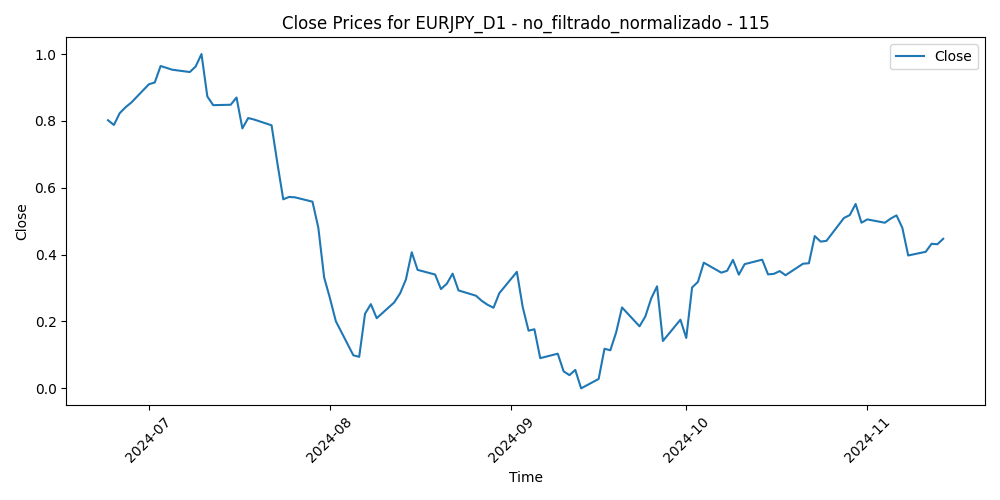

Values plotted in this chart, from the file beside it:
Time, Close, Volume, diferencia_media_115
2024-06-24, 0.8021, 0.1023, 0.1257
2024-06-25, 0.7878, 0.08269, 0.1446
2024-06-26, 0.8232, 0.1453, 0.1145
2024-06-27, 0.8409, 0.1172, 0.102
2024-06-28, 0.8552, 0.2145, 0.09281
2024-07-01, 0.9097, 0.1644, 0.0447
2024-07-02, 0.915, 0.07206, 0.04508
2024-07-03, 0.9642, 0.09957, 0.002853
2024-07-04, 0.9587, 0.0, 0.01459
2024-07-05, 0.9531, 0.1684, 0.0261
2024-07-08, 0.9462, 0.135, 0.03928
2024-07-09, 0.9627, 0.06111, 0.02944
2024-07-10, 1.0, 0.02488, 0.0
2024-07-11, 0.8732, 0.1935, 0.1308
2024-07-12, 0.8471, 0.3425, 0.1619
2024-07-15, 0.8483, 0.1704, 0.1662
2024-07-16, 0.87, 0.1203, 0.151
2024-07-17, 0.7776, 0.3032, 0.2469
2024-07-18, 0.8085, 0.3199, 0.2212
2024-07-19, 0.8042, 0.2106, 0.2301
2024-07-22, 0.7868, 0.2204, 0.2517
2024-07-23, 0.6729, 0.2455, 0.3671
2024-07-24, 0.5654, 0.3772, 0.4751
2024-07-25, 0.5725, 0.513, 0.4706
2024-07-26, 0.5714, 0.3718, 0.474
2024-07-29, 0.5584, 0.4032, 0.4889
2024-07-30, 0.481, 0.418, 0.5665
2024-07-31, 0.332, 0.7292, 0.7129
2024-08-01, 0.2694, 0.6596, 0.7736
2024-08-02, 0.201, 0.8181, 0.8396
2024-08-05, 0.09889, 1.0, 0.9375
2024-08-06, 0.09429, 0.886, 0.9396
2024-08-07, 0.2231, 0.7392, 0.8115
2024-08-08, 0.2519, 0.7914, 0.7826
2024-08-09, 0.2099, 0.5855, 0.8227
2024-08-12, 0.2571, 0.4782, 0.7752
2024-08-13, 0.2839, 0.5158, 0.7481
2024-08-14, 0.3256, 0.4949, 0.7068
2024-08-15, 0.4071, 0.4113, 0.6275
2024-08-16, 0.3544, 0.3716, 0.6802
2024-08-19, 0.3405, 0.4822, 0.6948
2024-08-20, 0.297, 0.4568, 0.7376
2024-08-21, 0.3129, 0.5566, 0.7221
2024-08-22, 0.3432, 0.3551, 0.6928
2024-08-23, 0.293, 0.4081, 0.7419
2024-08-26, 0.2771, 0.3404, 0.7572
2024-08-27, 0.2616, 0.2868, 0.7711
2024-08-28, 0.2499, 0.3016, 0.7806
2024-08-29, 0.2412, 0.3867, 0.7874
2024-08-30, 0.2849, 0.2756, 0.7434
2024-09-02, 0.3485, 0.1329, 0.6802
2024-09-03, 0.243, 0.3762, 0.7824
2024-09-04, 0.1725, 0.4205, 0.8497
2024-09-05, 0.1768, 0.3899, 0.8438
2024-09-06, 0.09037, 0.5067, 0.9263
2024-09-09, 0.1038, 0.3612, 0.911
2024-09-10, 0.05101, 0.3075, 0.96
2024-09-11, 0.03951, 0.5153, 0.968
2024-09-12, 0.05514, 0.4746, 0.9495
2024-09-13, 0.0, 0.4226, 1.0
... 44 more rows
